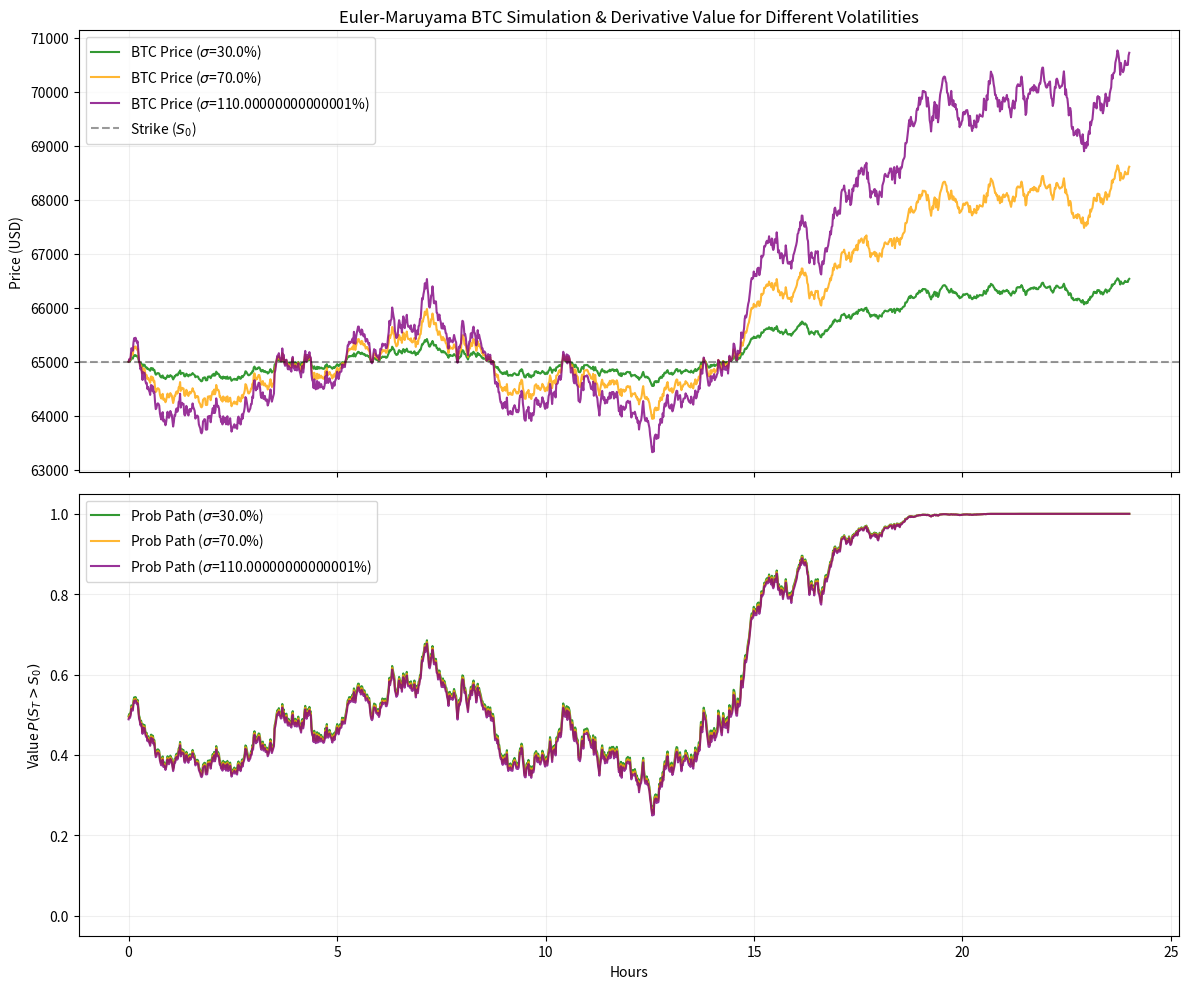

Reproduce this figure in Python.
import numpy as np
import matplotlib.pyplot as plt
from scipy.stats import norm

# Parameters
S0 = 65000
T_total = 1/365    # 24 hours in years
n_steps = 1440     # Resolution: 1 minute
dt = T_total / n_steps
hours = np.linspace(0, 24, n_steps)
t_axis = np.linspace(0, T_total, n_steps)

# Volatilities to compare
sigmas = [0.3, 0.7, 1.1] # 30%, 70%, 110%
colors = ['green', 'orange', 'purple']

# Create figures
fig, (ax1, ax2) = plt.subplots(2, 1, figsize=(12, 10), sharex=True)

# Generate a single set of random shocks (normalized) to make comparisons clear
# dW = sqrt(dt) * Z
np.random.seed(42)
Z = np.random.normal(0, 1, n_steps)

for sigma, color in zip(sigmas, colors):
    # Simulation: dS = 0*dt + sigma*S*dW (the Zero-Drift Martingale)
    S = np.zeros(n_steps)
    S[0] = S0
    
    for i in range(1, n_steps):
        # S_{n+1} = S_n + sigma * S_n * dW
        # where dW = sqrt(dt) * Z_i
        dW = np.sqrt(dt) * Z[i-1]
        S[i] = S[i-1] + sigma * S[i-1] * dW
    
    # Calculate Derivative Value along the path
    # tau = T - t
    tau = T_total - t_axis
    tau[tau <= 0] = 1e-9 # Prevent division by zero
    
    # Pricing formula: d = [ln(St/S0) - 0.5 * sigma^2 * tau] / [sigma * sqrt(tau)]
    d = (np.log(S / S0) - 0.5 * (sigma**2) * tau) / (sigma * np.sqrt(tau))
    prob_path = norm.cdf(d)
    
    # Plotting Price Path
    ax1.plot(hours, S, color=color, alpha=0.8, label=f'BTC Price ($\sigma$={sigma*100}%)')
    
    # Plotting Derivative Value
    ax2.plot(hours, prob_path, color=color, alpha=0.8, label=f'Prob Path ($\sigma$={sigma*100}%)')

# Formatting Top Plot
ax1.axhline(S0, color='black', linestyle='--', alpha=0.4, label='Strike ($S_0$)')
ax1.set_ylabel("Price (USD)")
ax1.set_title("Euler-Maruyama BTC Simulation & Derivative Value for Different Volatilities")
ax1.legend(loc='upper left')
ax1.grid(True, alpha=0.2)

# Formatting Bottom Plot
ax2.set_ylabel("Value $P(S_T > S_0)$")
ax2.set_xlabel("Hours")
ax2.set_ylim(-0.05, 1.05)
ax2.legend(loc='upper left')
ax2.grid(True, alpha=0.2)

plt.tight_layout()
plt.savefig('multi_sigma_simulation.png')
print("Plot saved as multi_sigma_simulation.png")
